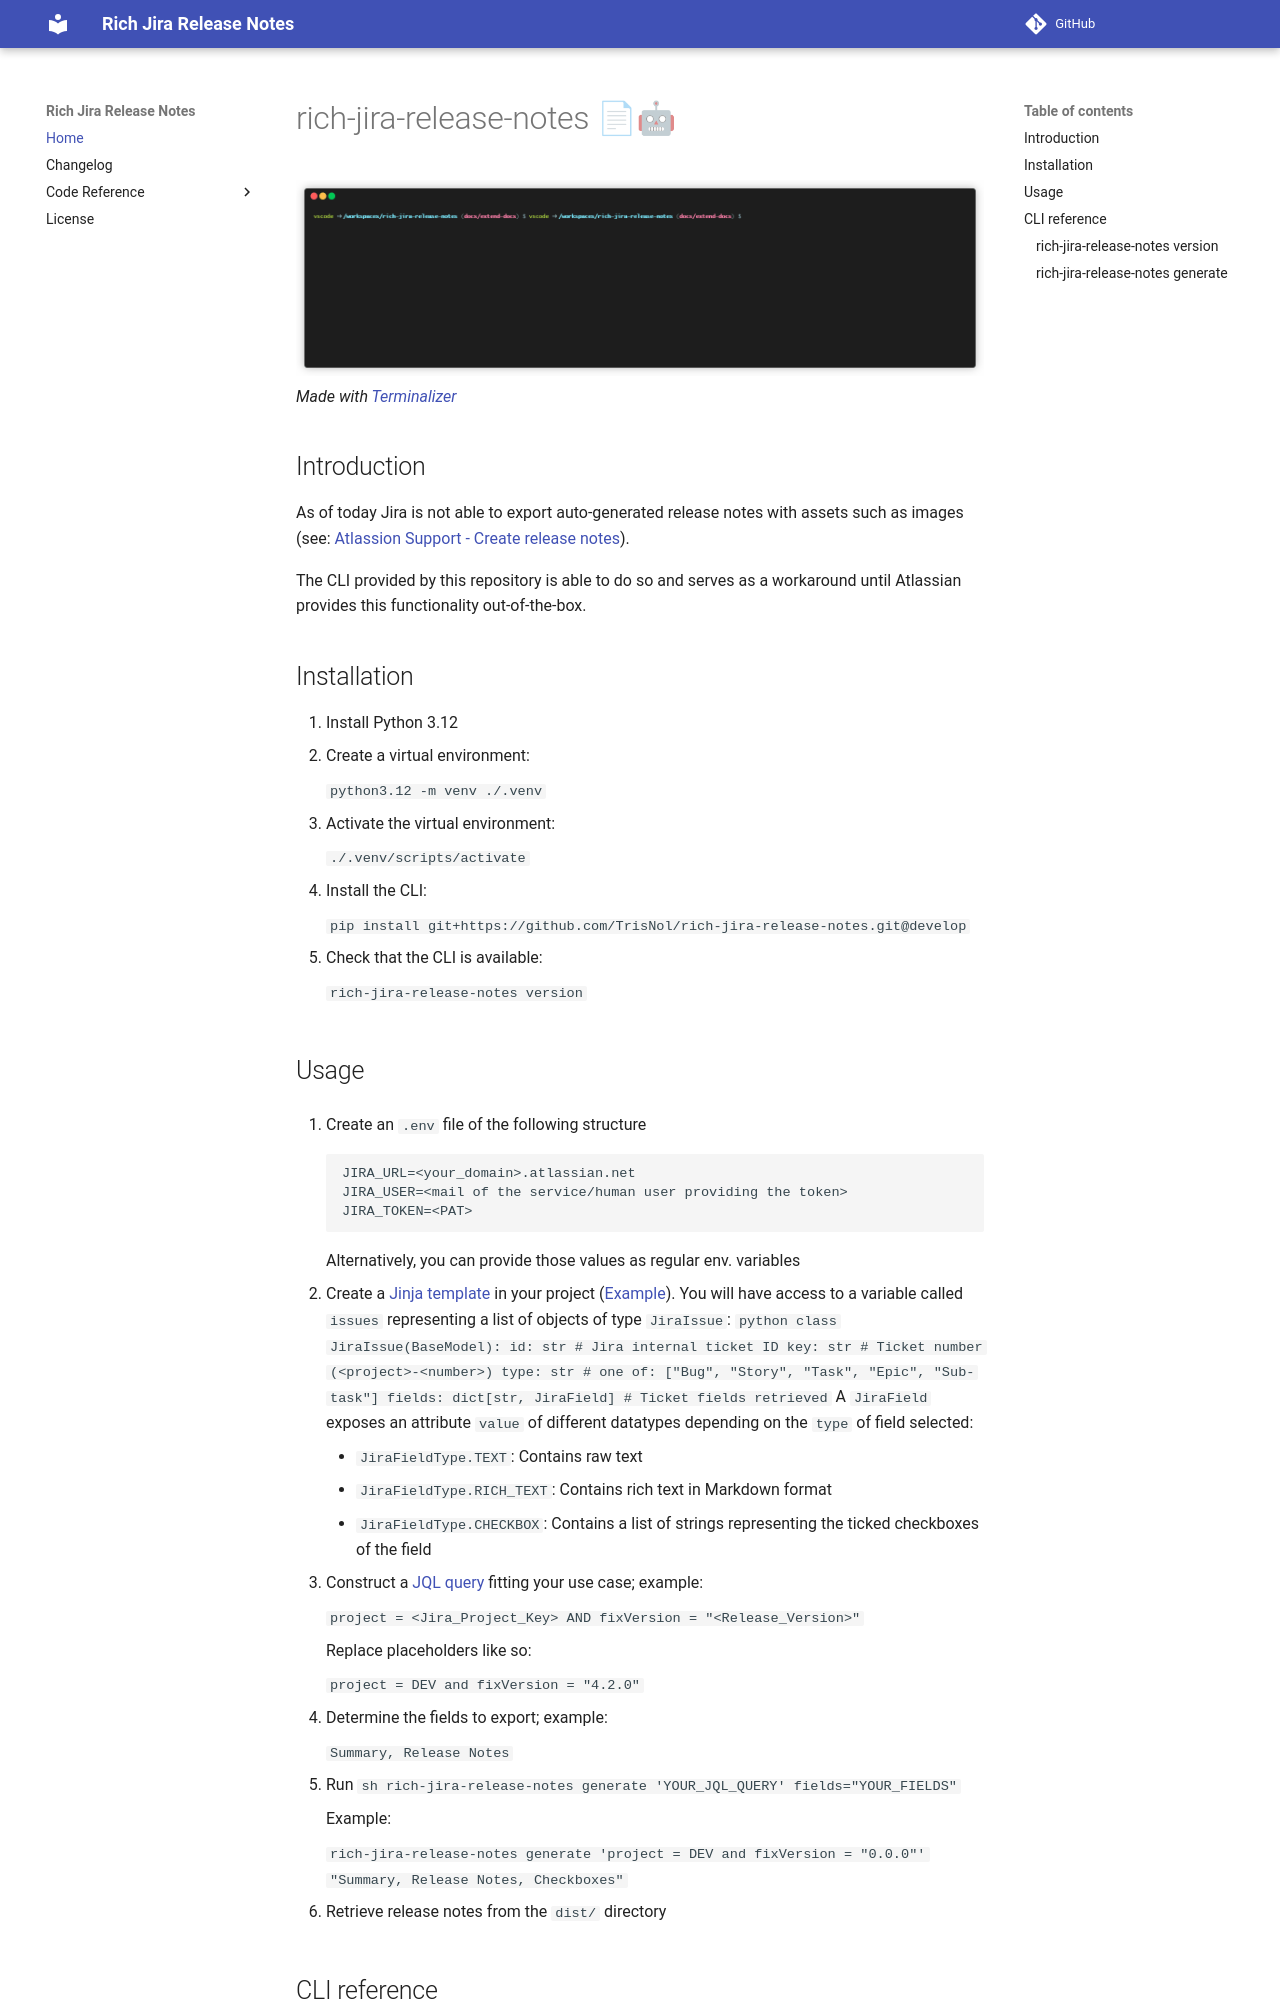

repository: TrisNol/rich-jira-release-notes · page: index.html · generator: mkdocs

# rich-jira-release-notes 📄🤖

![](./assets/demo.gif)
*Made with [Terminalizer](https://github.com/faressoft/terminalizer/)*

## Introduction

As of today Jira is not able to export auto-generated release notes with assets such as images (see: [Atlassion Support - Create release notes](https://support.atlassian.com/jira-cloud-administration/docs/create-release-notes/#:~:text=Release%20notes%20can%20include%20rich%20text%20and%20plain%20text%20fields.%20However%2C%20media%20such%20as%20images%2C%20videos%2C%20and%20other%20files%2C%20are%20not%20yet%20supported.)). 

The CLI provided by this repository is able to do so and serves as a workaround until Atlassian provides this functionality out-of-the-box.

## Installation

1. Install Python 3.12
2. Create a virtual environment: 

    `python3.12 -m venv ./.venv`

3. Activate the virtual environment: 

    `./.venv/scripts/activate`

4. Install the CLI: 

    `pip install git+https://github.com/TrisNol/rich-jira-release-notes.git@develop`

5. Check that the CLI is available: 

    `rich-jira-release-notes version`
